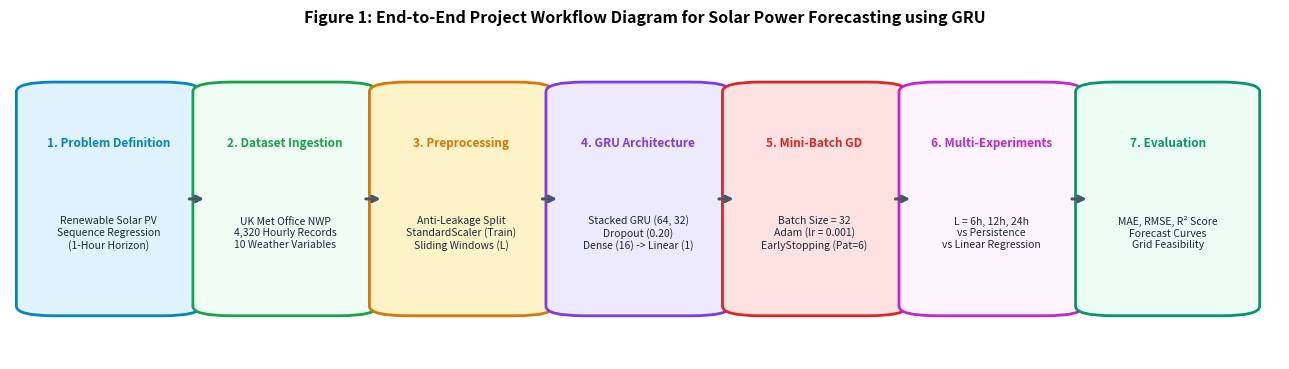

Reproduce this figure in Python.
"""
Generate Figure 1: Project Workflow Diagram for GITAM University ANN Template
"""

import os
import matplotlib.pyplot as plt
import matplotlib.patches as patches

fig_dir = r"C:\Users\dell\.gemini\antigravity\scratch\solar_power_forecasting_gru\figures"
os.makedirs(fig_dir, exist_ok=True)

fig, ax = plt.subplots(figsize=(13, 3.8), dpi=300)
ax.axis('off')

steps = [
    ("1. Problem Definition", "Renewable Solar PV\nSequence Regression\n(1-Hour Horizon)", "#e0f2fe", "#0284c7"),
    ("2. Dataset Ingestion", "UK Met Office NWP\n4,320 Hourly Records\n10 Weather Variables", "#f0fdf4", "#16a34a"),
    ("3. Preprocessing", "Anti-Leakage Split\nStandardScaler (Train)\nSliding Windows (L)", "#fef3c7", "#d97706"),
    ("4. GRU Architecture", "Stacked GRU (64, 32)\nDropout (0.20)\nDense (16) -> Linear (1)", "#ede9fe", "#7c3aed"),
    ("5. Mini-Batch GD", "Batch Size = 32\nAdam (lr = 0.001)\nEarlyStopping (Pat=6)", "#fee2e2", "#dc2626"),
    ("6. Multi-Experiments", "L = 6h, 12h, 24h\nvs Persistence\nvs Linear Regression", "#fdf4ff", "#c026d3"),
    ("7. Evaluation", "MAE, RMSE, R² Score\nForecast Curves\nGrid Feasibility", "#ecfdf5", "#059669")
]

x_start = 0.02
box_width = 0.115
box_height = 0.70
spacing = 0.024

for i, (title, desc, bg, border) in enumerate(steps):
    x = x_start + i * (box_width + spacing)
    y = 0.15
    rect = patches.FancyBboxPatch((x, y), box_width, box_height, boxstyle="round,pad=0.015,rounding_size=0.03",
                                  facecolor=bg, edgecolor=border, linewidth=2.0)
    ax.add_patch(rect)
    ax.text(x + box_width/2, y + box_height*0.75, title, ha='center', va='center',
            fontsize=8.5, fontweight='bold', color=border)
    ax.text(x + box_width/2, y + box_height*0.35, desc, ha='center', va='center',
            fontsize=7.5, color='#1e293b')
    
    # Arrow to next step
    if i < len(steps) - 1:
        ax.annotate("", xy=(x + box_width + spacing - 0.004, 0.50),
                    xytext=(x + box_width + 0.004, 0.50),
                    arrowprops=dict(arrowstyle="->", lw=2.2, color="#475569"))

plt.title("Figure 1: End-to-End Project Workflow Diagram for Solar Power Forecasting using GRU",
          fontsize=11.5, fontweight='bold', pad=12)
plt.tight_layout()
workflow_path = os.path.join(fig_dir, "project_workflow_diagram.png")
plt.savefig(workflow_path, bbox_inches='tight')
plt.close()
print("Saved:", workflow_path)
